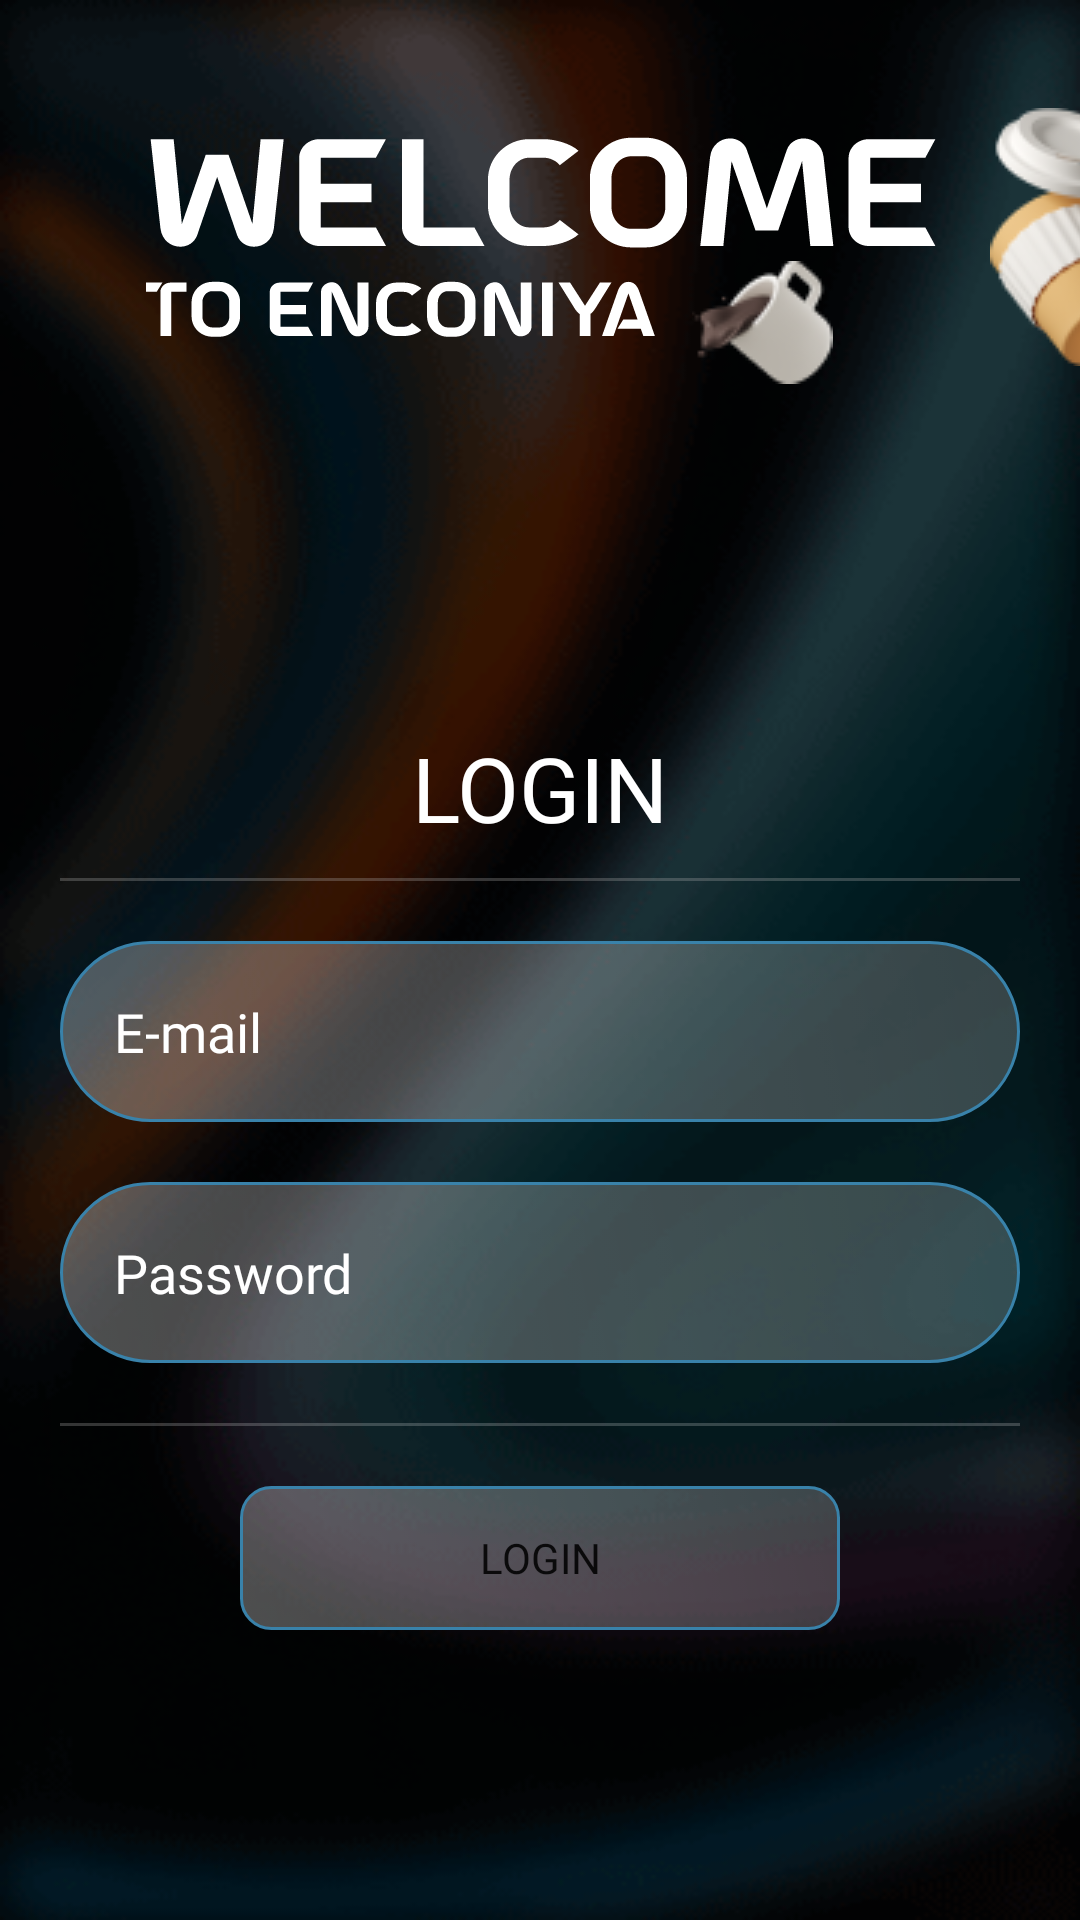

The Android layout XML behind this screen, and the referenced resources:
<!-- AndroidManifest.xml: activity theme NoSplash -->
<!-- res/layout/activity_login.xml -->
<?xml version="1.0" encoding="utf-8"?>
<androidx.constraintlayout.widget.ConstraintLayout xmlns:android="http://schemas.android.com/apk/res/android"
    xmlns:app="http://schemas.android.com/apk/res-auto"
    xmlns:tools="http://schemas.android.com/tools"
    android:layout_width="match_parent"
    android:layout_height="match_parent"
    tools:context=".LoginActivity"
    android:background="@drawable/backnew">

    <ImageView
        android:id="@+id/imageView"
        android:layout_width="300sp"
        android:layout_height="wrap_content"
        android:layout_margin="30dp"
        android:layout_marginTop="50dp"
        android:layout_marginEnd="40dp"
        app:layout_constraintEnd_toEndOf="parent"
        app:layout_constraintHorizontal_bias="0.0"
        app:layout_constraintStart_toStartOf="parent"
        app:layout_constraintTop_toTopOf="parent"
        app:srcCompat="@drawable/ic_welcome_to_enconiya" />
    <ImageView
        android:id="@+id/imageView2"
        android:layout_width="wrap_content"
        android:layout_height="wrap_content"
        app:layout_constraintBottom_toBottomOf="@+id/imageView"
        app:layout_constraintEnd_toEndOf="@+id/imageView"
        app:layout_constraintHorizontal_bias="0.793"
        app:layout_constraintStart_toStartOf="@+id/imageView"
        app:layout_constraintTop_toTopOf="@+id/imageView"
        app:layout_constraintVertical_bias="1.0"
        app:srcCompat="@drawable/coffee" />

    <ImageView
        android:id="@+id/imageView3"
        android:layout_width="wrap_content"
        android:layout_height="wrap_content"
        app:layout_constraintBottom_toBottomOf="@+id/imageView"
        app:layout_constraintStart_toEndOf="@+id/imageView"
        app:layout_constraintTop_toTopOf="@+id/imageView"
        app:srcCompat="@drawable/orange" />

    <LinearLayout
        android:id="@+id/linearMain"
        android:layout_width="match_parent"
        android:layout_height="wrap_content"
        android:orientation="vertical"
        app:layout_constraintBottom_toBottomOf="parent"
        app:layout_constraintStart_toStartOf="parent"
        app:layout_constraintTop_toBottomOf="@+id/imageView">
        <EditText
            android:layout_width="match_parent"
            android:layout_height="wrap_content"
            android:id="@+id/auth_email"
            android:hint="@string/e_mail"
            android:fontFamily="@font/glorylight"
            android:background="@drawable/edittextbg"
            android:padding="18dp"
            android:inputType="textEmailAddress"
            android:layout_marginLeft="20dp"
            android:layout_marginRight="20dp"
            android:textColorHint="@color/white"
            android:textColor="@color/white"
            />

            <EditText
                android:layout_width="match_parent"
                android:layout_height="wrap_content"
                android:id="@+id/auth_pass"
                android:layout_marginTop="20dp"
                android:padding="18dp"
                android:inputType="textPassword"
                android:background="@drawable/edittextbg"
                android:fontFamily="@font/glorylight"
                android:layout_marginLeft="20dp"
                android:textColor="@color/white"
                android:layout_marginRight="20dp"
                android:textColorHint="@color/white"
                android:hint="Password"/>

    </LinearLayout>

    <com.google.android.material.divider.MaterialDivider
        android:id="@+id/divider"
        android:layout_width="match_parent"
        android:layout_height="1dp"
        app:dividerColor="@color/white20"
        android:layout_margin="20dp"
        app:layout_constraintEnd_toEndOf="parent"
        app:layout_constraintStart_toStartOf="parent"
        app:layout_constraintTop_toBottomOf="@+id/linearMain" />

    <Button
        android:id="@+id/loginbtn"
        android:layout_width="200sp"
        android:layout_height="wrap_content"
        android:layout_margin="20dp"
        android:background="@drawable/buttonback"
        android:fontFamily="@font/glorybold"
        android:text="login"
        app:layout_constraintEnd_toEndOf="parent"
        app:layout_constraintStart_toStartOf="parent"
        app:layout_constraintTop_toBottomOf="@+id/divider" />

    <com.google.android.material.divider.MaterialDivider
        android:id="@+id/divider2"
        android:layout_width="match_parent"
        android:layout_height="1dp"
        android:layout_margin="20dp"
        android:background="?android:attr/listDivider"
        app:dividerColor="@color/white20"
        app:layout_constraintBottom_toTopOf="@+id/linearMain"
        app:layout_constraintEnd_toEndOf="parent" />

    <TextView
        android:id="@+id/textView"
        android:layout_width="wrap_content"
        android:layout_height="wrap_content"
        android:fontFamily="@font/gilroyextrabold"
        android:text="Login"
        android:layout_margin="10dp"
        android:textColor="@color/white"
        android:textAllCaps="true"
        android:textSize="30sp"
        app:layout_constraintBottom_toTopOf="@+id/divider2"
        app:layout_constraintEnd_toEndOf="parent"
        app:layout_constraintStart_toStartOf="parent" />
</androidx.constraintlayout.widget.ConstraintLayout>
<!-- resources referenced by this layout -->
<resources>
  <color name="white">#FFFFFFFF</color>
  <color name="white20">#33FFFFFF</color>
  <!-- drawable backnew: png bitmap (drawable, 32711 bytes) -->
  <!-- drawable buttonback (drawable) -->
  <?xml version="1.0" encoding="utf-8"?>
  <selector xmlns:android="http://schemas.android.com/apk/res/android">
      <item>
          <shape android:shape="rectangle">
              <stroke android:width="1dp" android:color="@color/purple_500"/>
              <gradient android:startColor="@color/white30"
                  android:endColor="@color/white20"
                  android:angle="45"/>
              <corners android:radius="10dp"/>
          </shape>
      </item>
  </selector>
  <!-- drawable coffee: png bitmap (drawable, 3125 bytes) -->
  <!-- drawable edittextbg (drawable) -->
  <?xml version="1.0" encoding="utf-8"?>
  <selector xmlns:android="http://schemas.android.com/apk/res/android">
      <item>
          <shape android:shape="rectangle">
              <stroke android:width="1dp" android:color="@color/purple_500"/>
              <corners android:radius="50dp"/>
              <gradient android:startColor="@color/white30" android:angle="45" android:endColor="@color/white20"/>
          </shape>
      </item>
  </selector>
  <!-- drawable ic_welcome_to_enconiya: vector/xml drawable (drawable, 4833 chars, omitted) -->
  <!-- drawable orange: png bitmap (drawable, 7244 bytes) -->
  <string name="e_mail">E-mail</string>
  <style name="NoSplash" parent="Theme.MaterialComponents.DayNight.NoActionBar">
          <item name="colorPrimary">@color/purple_500</item>
          <item name="colorPrimaryVariant">@color/purple_700</item>
          <item name="colorOnPrimary">@color/white</item>
          <item name="colorSecondary">@color/teal_200</item>
          <item name="colorSecondaryVariant">@color/teal_700</item>
          <item name="colorOnSecondary">@color/black</item>
          <item name="android:statusBarColor" tools:targetApi="l">@color/black</item>
          <item name="android:windowActivityTransitions">true</item>
          <item name="android:windowEnterTransition">@transition/activitytrans</item>
          <item name="android:windowExitTransition">@transition/activitytrans</item>
  
          
          <item name="material_dialog_background">#4C4C4C</item>
          <item name="material_dialog_title_text_color">@color/white80</item>
          <item name="material_dialog_message_text_color">@color/white70</item>
          <item name="material_dialog_positive_button_color">@color/purple_500</item>
          <item name="material_dialog_positive_button_text_color">#FFFFFF</item>
          <item name="material_dialog_negative_button_text_color">@color/purple_500</item>
          <item name="textAppearanceHeadline6">@style/TextAppearance.Shrine.Headline6</item>
          <item name="textAppearanceSubtitle1">@style/TextAppearance.App.Subtitle1</item>
      </style>
  <color name="purple_500">#3982AA</color>
  <color name="white30">#4DFFFFFF</color>
  <color name="purple_700">#27688C</color>
  <color name="teal_200">#3982AA</color>
  <color name="teal_700">#FF018786</color>
  <color name="black">#FF000000</color>
  <color name="white80">#CCFFFFFF</color>
  <color name="white70">#B3FFFFFF</color>
  <style name="TextAppearance.Shrine.Headline6" parent="TextAppearance.MaterialComponents.Headline6">
          <item name="fontFamily">@font/main</item>
          <item name="android:fontFamily">@font/main</item>
          <item name="android:textSize">20sp</item>
      </style>
  <style name="TextAppearance.App.Subtitle1" parent="TextAppearance.MaterialComponents.Subtitle1">
          <item name="fontFamily">@font/main</item>
          <item name="android:fontFamily">@font/main</item>
      </style>
</resources>
